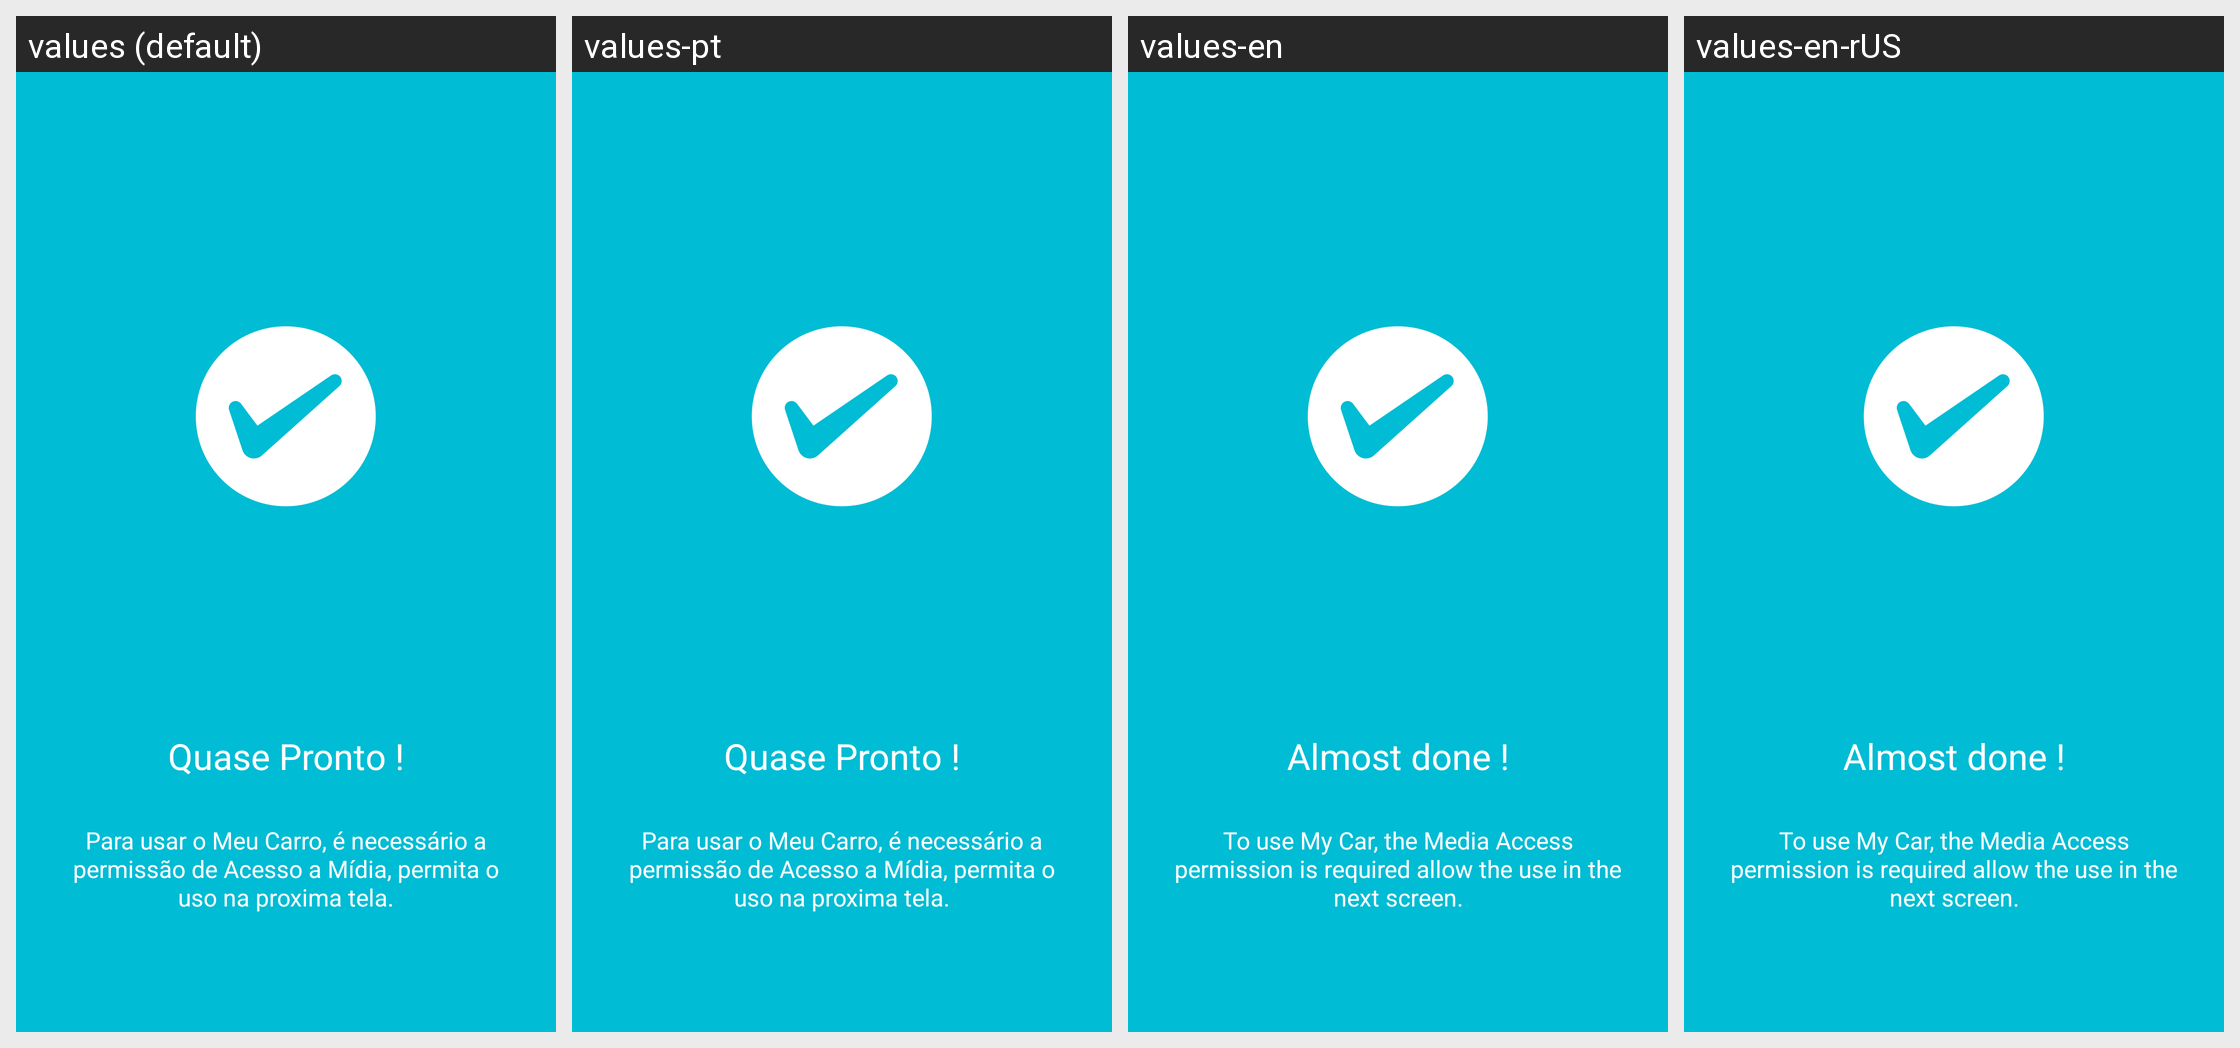

Here is an Android app screen in its default locale and in the app's own translations. Write out the translated-string differences for the strings that appear on this screen.
Android screen res/layout/fragment_screen5.xml rendered under 4 locales, left to right: values (default), values-pt, values-en, values-en-rUS. Device: Nexus 5 (rendered at 1080×1920; each locale shown at half size, 540×960, under a caption strip naming it); theme Theme.MaterialComponents.DayNight.NoActionBar.
Other locales in the repository, not shown: values-es, values-es-rES, values-es-rUS.
Strings drawn on this screen, with the default value and each locale's value (text and hints the layout hard-codes, and strings that could not be matched under every locale, appear in the picture but are not listed):

screen5_title
  values: Quase Pronto !
  values-pt: Quase Pronto !
  values-en: Almost done !
  values-en-rUS: Almost done !

screen5_desc
  values: Para usar o Meu Carro, é necessário a permissão de Acesso a Mídia, permita o uso na proxima tela.
  values-pt: Para usar o Meu Carro, é necessário a permissão de Acesso a Mídia, permita o uso na proxima tela.
  values-en: To use My Car, the Media Access permission is required allow the use in the next screen.
  values-en-rUS: To use My Car, the Media Access permission is required allow the use in the next screen.
